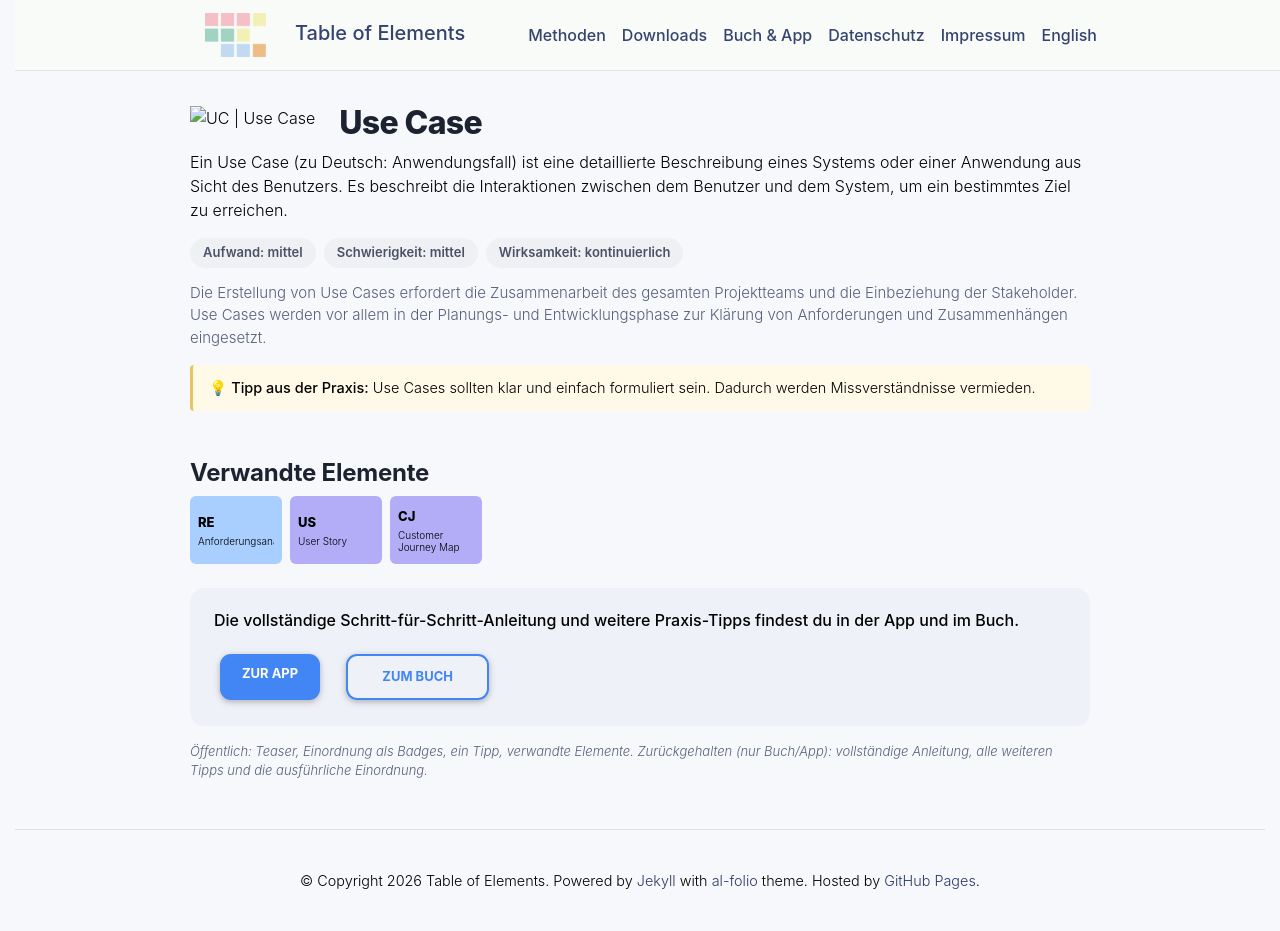

repository: table-of-elements/table-of-elements.github.io · page: de/elements/UC/index.html · generator: jekyll

---
lang: de
layout: default
permalink: /de/elements/UC/
subtitle: "Use Case"
title: "UC | Use Case"
description: "Ein Use Case (zu Deutsch: Anwendungsfall) ist eine detaillierte Beschreibung eines Systems oder einer Anwendung aus Sicht des Benutzers. Es beschreibt die Interaktionen zwischen dem Benutzer und dem System, um ein bestimmtes Ziel zu erreichen."
og_image: /assets/img/elements/de/UC.og.png
---

{% include figure.liquid loading="eager" path="assets/img/elements/de/UC.card.png" class="img-fluid" width="300" height="300" alt="UC | Use Case" %}

# Use Case

Ein Use Case (zu Deutsch: Anwendungsfall) ist eine detaillierte Beschreibung eines Systems oder einer Anwendung aus Sicht des Benutzers. Es beschreibt die Interaktionen zwischen dem Benutzer und dem System, um ein bestimmtes Ziel zu erreichen.
